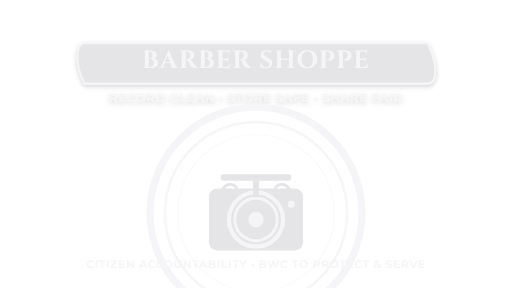
t = 0.00 s
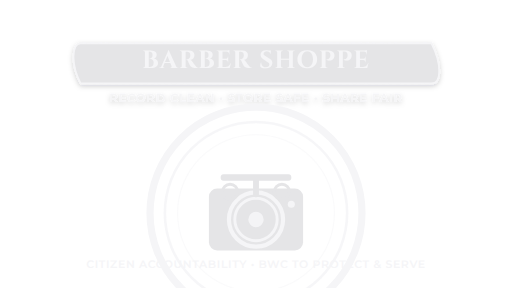
t = 0.60 s
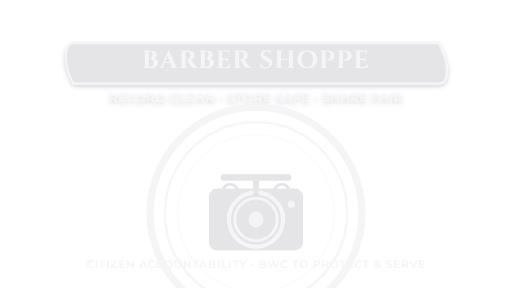
t = 1.69 s
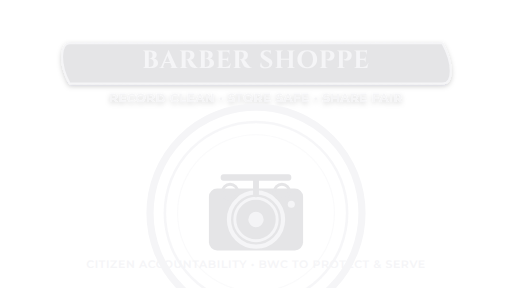
t = 2.25 s
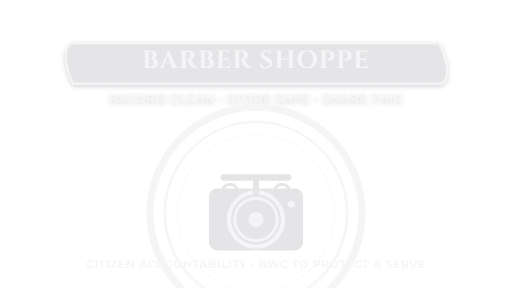
t = 2.81 s
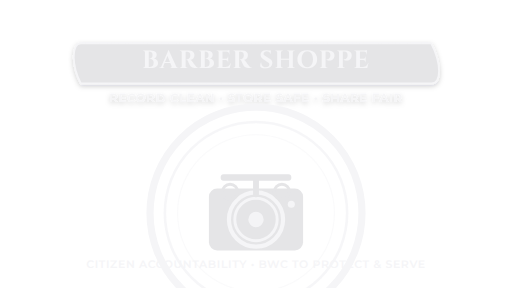
t = 3.94 s

The animated SVG that drew these frames (rendered in a browser with its animation timeline set to each time). Animation: 2 SMIL elements (animate=1,animateTransform=1); one cycle of 4.50 s, repeats indefinitely.

<?xml version='1.0' encoding='utf-8'?>
<svg xmlns="http://www.w3.org/2000/svg" width="1600" height="900" viewBox="0 0 1600 900" role="img">
<title>Barber Cam Hero Emblem (Animated)</title>

  <defs>
    <filter id="softShadow" x="-20%" y="-20%" width="140%" height="140%">
      <feDropShadow dx="0" dy="6" stdDeviation="8" flood-color="#0B1320" flood-opacity="0.18" />
    </filter>
  </defs>

  <g filter="url(#softShadow)">
    <g id="scroll" transform-origin="800.0px 198.0px">
      <path d="M 217.6 135.0 C 189.9 135.0, 182.9 198.0, 217.6 261.0 L 1382.4 261.0 C 1417.1 261.0, 1417.1 198.0, 1382.4 135.0 Z" fill="#e5e5e7" stroke="#f5f5f7" stroke-width="6" stroke-linejoin="round" />
      <path d="M 217.6 135.0 C 189.9 135.0, 182.9 198.0, 217.6 261.0 L 1382.4 261.0 C 1417.1 261.0, 1417.1 198.0, 1382.4 135.0 Z" fill="none" stroke="#f5f5f7" stroke-width="2" stroke-dasharray="14 10" opacity="0.65">
        <animate attributeName="stroke-dashoffset" values="0;48" dur="2.4s" repeatCount="indefinite" />
      </path>
      <animateTransform attributeName="transform" type="scale" values="0.92 1;1 1;0.92 1" dur="4.5s" repeatCount="indefinite" />
    </g>

    <text x="800.0" y="212.0" text-anchor="middle" font-family="Cinzel, Georgia, serif" font-size="78" font-weight="700" letter-spacing="3" fill="#f5f5f7">BARBER SHOPPE</text>

    <text x="800.0" y="317.7" text-anchor="middle" font-family="Montserrat, Arial, sans-serif" font-size="37" font-weight="600" letter-spacing="2" fill="#f5f5f7" opacity="1">RECORD CLEAN • STORE SAFE • SHARE FAIR</text>
  </g>

  <g transform="translate(440.0,306.0)">
    
<title>Barber Cam Badge</title><desc>Circular Barber Cam badge with camera mark.</desc>

  <circle cx="360.0" cy="360.0" r="331.2" fill="none" stroke="#f5f5f7" stroke-width="22.40" />
  <circle cx="360.0" cy="360.0" r="284.832" fill="none" stroke="#f5f5f7" stroke-width="8.00" opacity="0.9" />
  <circle cx="360.0" cy="360.0" r="245.088" fill="none" stroke="#f5f5f7" stroke-width="3.20" opacity="0.5" />
  
  <defs>
    <linearGradient id="b_gBody" x1="0" y1="0" x2="0" y2="1">
      <stop offset="0%" stop-color="#121E33" />
      <stop offset="100%" stop-color="#0B1320" />
    </linearGradient>
  </defs>

  <g id="b_camera">
    <rect x="212.80" y="283.40" width="294.40" height="193.20" rx="25.76" fill="#e5e5e7" />
    <circle cx="360.00" cy="380.00" r="84.64" fill="none" stroke="#f5f5f7" stroke-width="12.88" />
    <circle cx="360.00" cy="380.00" r="66.24" fill="none" stroke="#f5f5f7" stroke-width="9.20" />
    <circle cx="360.00" cy="380.00" r="23.92" fill="#f5f5f7" opacity="0.96" />
    <circle cx="470.40" cy="332.16" r="11.04" fill="#f5f5f7" opacity="1.0" />
    <g transform="translate(360.00,254.88)">
      <rect x="-110.40" y="-16.56" width="220.80" height="20.24" rx="9.20" fill="#e5e5e7" />
      <rect x="-9.20" y="-9.20" width="18.40" height="64.40" rx="7.36" fill="#e5e5e7" />
      <circle cx="-80.96" cy="38.64" r="23.92" fill="none" stroke="#e5e5e7" stroke-width="9.20" />
      <circle cx="80.96" cy="38.64" r="23.92" fill="none" stroke="#e5e5e7" stroke-width="9.20" />
    </g>
  </g>

  


  </g>
  <text x="800.0" y="837.0" text-anchor="middle" font-family="Montserrat, Arial, sans-serif" font-size="34" font-weight="600" letter-spacing="2" fill="#f5f5f7" opacity="1">CITIZEN ACCOUNTABILITY • BWC TO PROTECT &amp; SERVE</text>

</svg>